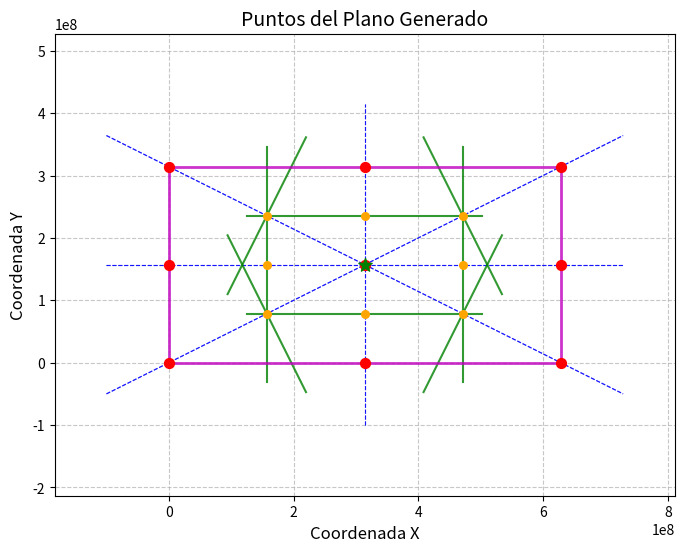

The script that saved this image:
import matplotlib.pyplot as plt
import numpy as np
from decimal import Decimal

class Point():
    def __init__(self, x: Decimal, y: Decimal) -> None:
        self.x = x
        self.y = y

    def __eq__(self, other) -> bool:
        if not isinstance(other, Point):
            raise TypeError(f"unsupported operand type(s) for ==: 'Point' and '{other.__class__.__name__}'")
        return (self.x == other.x) and (self.y == other.y)

    def __add__(self, other):
        if not isinstance(other, Point):
            raise TypeError(f"unsupported operand type(s) for +:'Point' and '{other.__class__.__name__}'")
        return Point(self.x + other.x, self.y + other.y)
    
    def __truediv__(self, other):
        return Point(self.x / other, self.y / other)

    def __div__(self, other):
        return Point(self.x / other, self.y / other)
    
    def __sub__(self, other):
        if not isinstance(other, Point):
            raise TypeError(f"unsupported operand type(s) for +:'Point' and '{other.__class__.__name__}'")
        return Point(self.x - other.x, self.y - other.y)
    
    def __pow__(self, pow):
        return Point(self.x**pow , self.y**pow)

    def _sum(self) -> Decimal:
        return self.x + self.y
    
    def distance(self, other):
        if not isinstance(other, Point):
            raise TypeError(f"unsupported operand type(s) for +:'Point' and '{other.__class__.__name__}'")
        return ((other - self)**2)._sum().sqrt()



a1 = Decimal(2 * 1e-8)
a2 = Decimal(4 * 1e-8)

b1 = Decimal(2 * np.pi) / a1
b2 = Decimal(2 * np.pi) / a2

def pendiente(punto_1: Point, punto_2: Point) -> Decimal | None:
    if punto_1.x == punto_2.x:
        return None
    return (punto_2.y - punto_1.y)/(punto_2.x - punto_1.x)

def intercepto(punto: Point, pendiente: Decimal | None) -> Decimal:
    if pendiente is None:
        return punto.x
    return (punto.y - (pendiente * punto.x))

def punto_medio(punto_1: Point, punto_2: Point) -> Point:
    return (punto_1 + punto_2) / 2

def distancia(punto_1: Point, punto_2: Point) -> Decimal:
    return ((punto_2.x - punto_1.x)**2 + (punto_2.y - punto_1.y)**2).sqrt()

def inverso_pendiente(m: Decimal | None) -> Decimal | None:
    if m is None:
        return Decimal(0)
    if m == 0:
        return None
    return - (1 / m)

plano = [Point(b1 * a, b2 * b) for a in range(3) for  b in range(3)]
objetivo = Point(b1, b2)
puntos = [p for p in plano if p != objetivo]

pendientes = [pendiente(p, objetivo) for p in puntos]
interceptos = [intercepto(objetivo, m) for m in pendientes]

rectas = list(zip(pendientes, interceptos))

puntos_medios = [punto_medio(p, objetivo) for p in puntos]
pendientes_medios = [inverso_pendiente(m) for m in pendientes]
interceptos_medios = [intercepto(p, m) for p, m in zip(puntos_medios, pendientes_medios)]

rectas_perpendiculares = list(zip(pendientes_medios, interceptos_medios))

conexiones_esquinas = [
    (plano[0], plano[2]),
    (plano[0], plano[6]),
    (plano[2], plano[8]),
    (plano[6], plano[8])
]
pendientes_esquinas = [pendiente(p1, p2) for p1, p2 in conexiones_esquinas]
interceptos_esquinas = [intercepto(p[0], m) for p, m in zip(conexiones_esquinas, pendientes_esquinas)]
rectas_esquinas = list(zip(pendientes_esquinas, interceptos_esquinas))


x = [float(point.x) for point in plano]
y = [float(point.y) for point in plano]

plt.figure(figsize=(8, 6))
plt.scatter(x, y, color='red', s=50, zorder=5)  # Puntos grandes en rojo

x_min, x_max = min(x), max(x)
y_min, y_max = min(y), max(y)

for m, b in rectas:
    if m is None:  # Recta vertical
        x_val = float(b)
        y_vals = np.linspace(y_min - 1e8, y_max + 1e8, 100)
        x_vals = np.full_like(y_vals, x_val)
        plt.plot(x_vals, y_vals, 'b--', linewidth=0.8, alpha=0.7)
    else:  # Recta con pendiente finita
        x_vals = np.linspace(x_min - 1e8, x_max + 1e8, 100)
        y_vals = float(m) * x_vals + float(b)
        plt.plot(x_vals, y_vals, 'b--', linewidth=0.8, alpha=0.7)

distancias = [p.distance(objetivo) for p in puntos]
#longitud_perp = float(min(distancias)) * 0.3

# Graficar las rectas perpendiculares (más cortas)
for i, (m, b) in enumerate(rectas_perpendiculares):
    punto_medio_actual = puntos_medios[i]
    pm_x = float(punto_medio_actual.x)
    pm_y = float(punto_medio_actual.y)
    
    if m is None:  # Recta vertical
        # Para verticales, variamos x (que es constante) y variamos y
        longitud_perp = float(min(distancias)) * 1.2
        x_vals = [pm_x, pm_x]
        y_vals = [pm_y - longitud_perp, pm_y + longitud_perp]
        plt.plot(x_vals, y_vals, 'g-', linewidth=1.5, alpha=0.8, label='Rectas perpendiculares' if i == 0 else "")
    elif m == 0:
        longitud_perp = float(min(distancias)) * 1.2
        x_vals = np.linspace(pm_x - longitud_perp, pm_x + longitud_perp, 10)
        y_vals = float(m) * x_vals + float(b)
        plt.plot(x_vals, y_vals, 'g-', linewidth=1.5, alpha=0.8, label='Rectas perpendiculares' if i == 0 else "")
    elif abs(float(m)) < 1e10:  # Recta con pendiente finita (evitando valores extremos)
        # Para no verticales, variamos x y calculamos y
        longitud_perp = float(min(distancias)) * 0.4
        x_vals = np.linspace(pm_x - longitud_perp, pm_x + longitud_perp, 10)
        y_vals = float(m) * x_vals + float(b)
        plt.plot(x_vals, y_vals, 'g-', linewidth=1.5, alpha=0.8, label='Rectas perpendiculares' if i == 0 else "")
    else:  # Pendientes muy grandes (casi verticales)
        # Tratamos como verticales
        longitud_perp = float(min(distancias)) * 1
        x_vals = [pm_x, pm_x]
        y_vals = [pm_y - longitud_perp, pm_y + longitud_perp]
        plt.plot(x_vals, y_vals, 'g-', linewidth=1.5, alpha=0.8, label='Rectas perpendiculares' if i == 0 else "")
    
    # Marcar el punto medio
    plt.scatter(pm_x, pm_y, color='orange', s=30, zorder=6, marker='o')

for i, (m, b) in enumerate(rectas_esquinas):
    if m is None:  # Recta vertical
        x_val = float(b)
        # Para las esquinas, solo dibujamos entre los puntos relevantes
        y_vals = np.linspace(y_min, y_max, 100)
        x_vals = np.full_like(y_vals, x_val)
        plt.plot(x_vals, y_vals, 'm-', linewidth=2, alpha=0.8, label='Bordes del plano' if i == 0 else "")
    else:  # Recta con pendiente finita
        # Para las esquinas, solo dibujamos entre los puntos relevantes
        x_vals = np.linspace(x_min, x_max, 100)
        y_vals = float(m) * x_vals + float(b)
        plt.plot(x_vals, y_vals, 'm-', linewidth=2, alpha=0.8, label='Bordes del plano' if i == 0 else "")

# Resaltar el punto objetivo
plt.scatter(float(objetivo.x), float(objetivo.y), color='green', s=100, zorder=10, marker='*', label='Objetivo')

# Añadir etiquetas y grid
plt.axis("equal")
plt.xlabel('Coordenada X', fontsize=12)
plt.ylabel('Coordenada Y', fontsize=12)
plt.title('Puntos del Plano Generado', fontsize=14)
plt.grid(True, linestyle='--', alpha=0.7)

# Ajustar márgenes para mejor visualización
plt.margins(0.1)

plt.savefig("punto_1_a.png")

